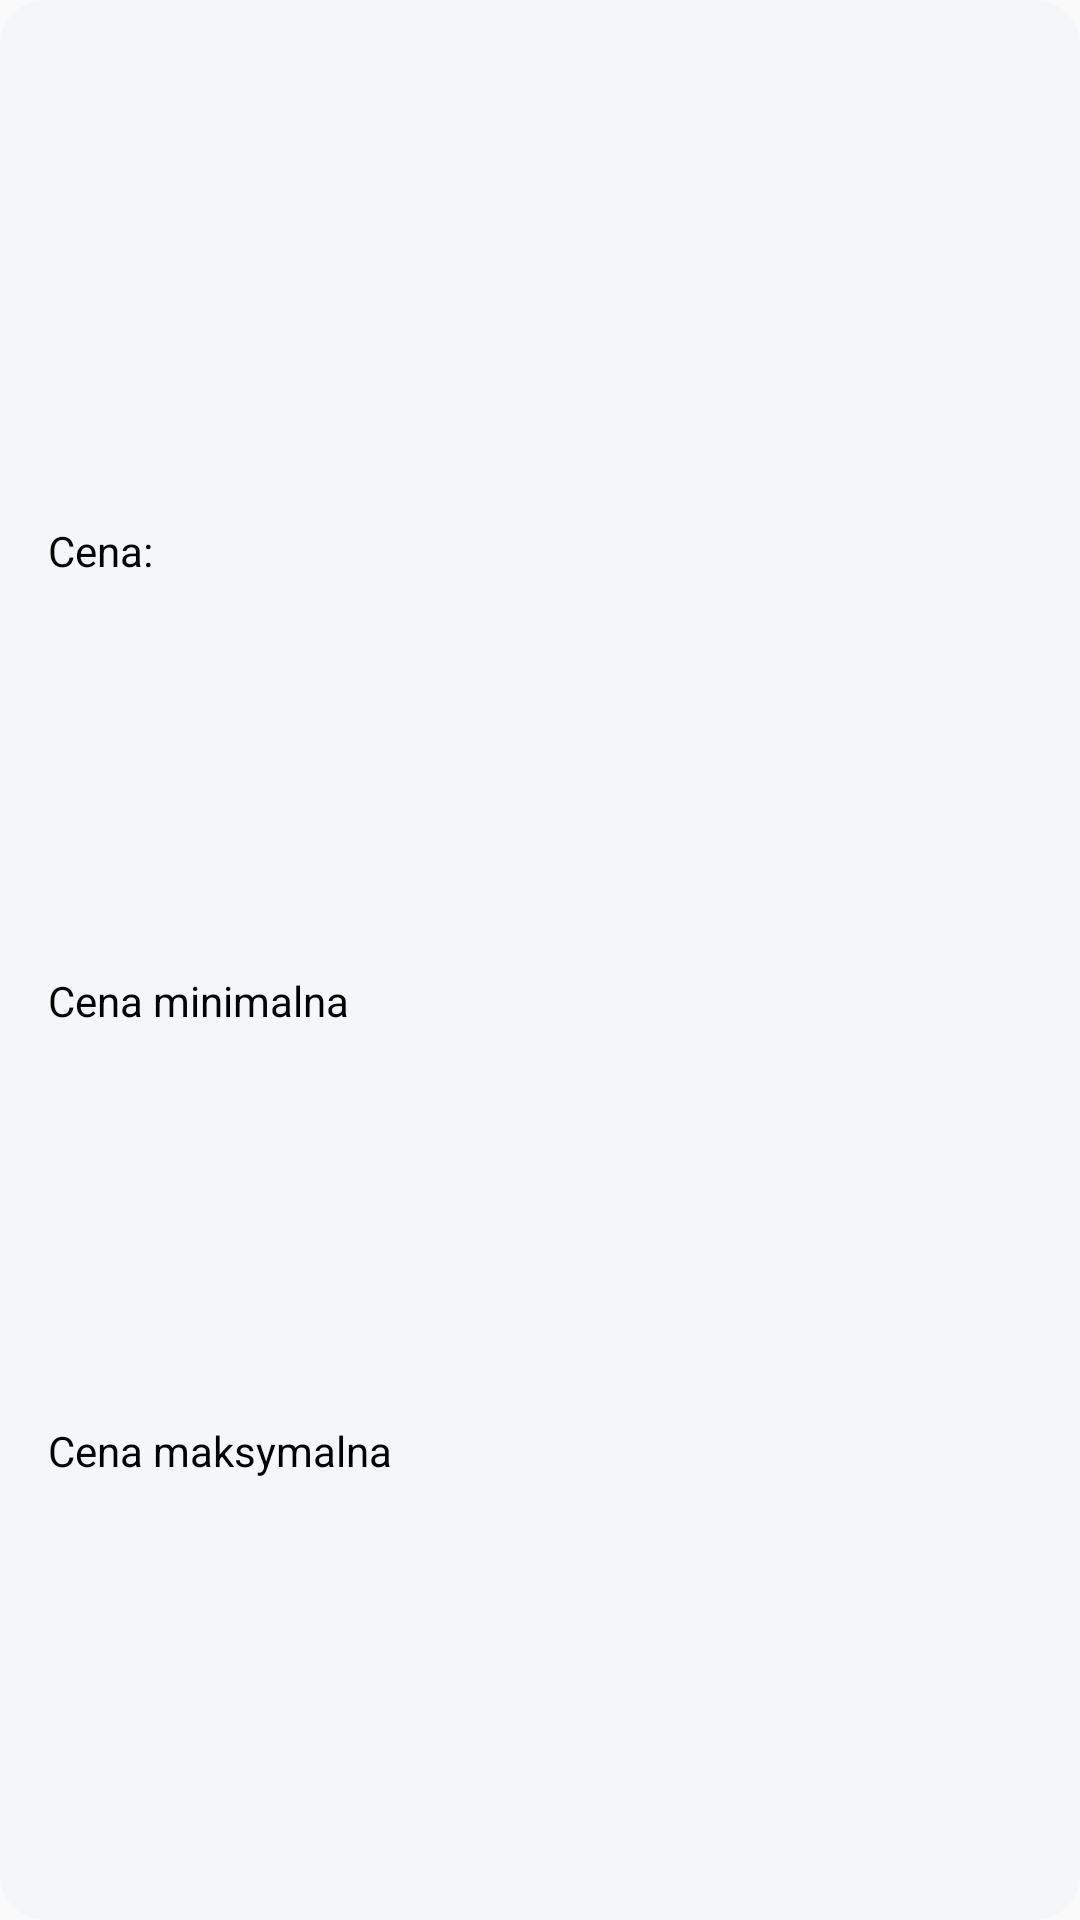

The Android layout XML behind this screen, and the referenced resources:
<!-- AndroidManifest.xml: application theme Theme.AppCompat.DayNight.NoActionBar -->
<!-- res/layout/observed_item_item.xml -->
<?xml version="1.0" encoding="utf-8"?>
<androidx.constraintlayout.widget.ConstraintLayout xmlns:android="http://schemas.android.com/apk/res/android"
                                                   xmlns:app="http://schemas.android.com/apk/res-auto"
                                                   xmlns:tools="http://schemas.android.com/tools"
                                                   android:layout_width="match_parent"
                                                   android:layout_marginTop="4dp"
                                                   android:layout_marginBottom="4dp"
                                                   android:background="@drawable/rounded_textview"
                                                   android:layout_height="150dp">
    <TextView
            android:id="@+id/observedItemName"
            android:layout_width="330dp"
            android:layout_height="wrap_content"
            android:layout_marginStart="16dp"
            android:layout_marginTop="16dp"
            android:textColor="@android:color/black"
            android:textStyle="bold"
            tools:text="name"
            app:layout_constraintStart_toStartOf="parent"
            app:layout_constraintTop_toTopOf="parent"
            android:layout_marginEnd="250dp"/>

    <TextView
            android:id="@+id/observedItemPrice"
            android:layout_width="0dp"
            android:layout_height="wrap_content"
            tools:text="price"
            android:text="@string/cena"
            android:layout_marginTop="8dp"
            app:layout_constraintStart_toStartOf="@+id/observedItemName"
            app:layout_constraintTop_toBottomOf="@+id/observedItemName"
            app:layout_constraintBottom_toTopOf="@+id/observedItemMinPrice"
            android:textColor="@android:color/black"/>

    <TextView
            android:id="@+id/observedItemMinPrice"
            android:layout_width="0dp"
            android:layout_height="wrap_content"
            tools:text="min_price"
            android:text="@string/cena_minimalna"
            app:layout_constraintStart_toStartOf="@+id/observedItemPrice"
            app:layout_constraintTop_toBottomOf="@+id/observedItemPrice"
            app:layout_constraintBottom_toTopOf="@+id/observedItemMaxPrice"
            android:textColor="@android:color/black"/>

    <TextView
            android:id="@+id/observedItemMaxPrice"
            android:layout_width="0dp"
            android:layout_height="wrap_content"
            tools:text="max_price"
            android:text="@string/cena_maksymalna"
            android:layout_marginBottom="16dp"
            app:layout_constraintStart_toStartOf="@+id/observedItemPrice"
            app:layout_constraintTop_toBottomOf="@+id/observedItemMinPrice"
            app:layout_constraintBottom_toBottomOf="parent"
            android:textColor="@android:color/black"/>

    <TextView
            android:id="@+id/observedItemPriceGoal"
            android:layout_width="120dp"
            android:layout_height="wrap_content"
            tools:text="price_goal"
            android:text="@string/goal_price"
            android:gravity="center"
            android:layout_marginStart="180dp"
            android:layout_marginEnd="140dp"
            android:layout_marginTop="10dp"
            android:layout_marginBottom="4dp"
            app:layout_constraintStart_toEndOf="@id/observedItemMinPrice"
            app:layout_constraintBottom_toBottomOf="@id/observedItemMinPrice"
            app:layout_constraintTop_toTopOf="@+id/observedItemMinPrice"
            app:layout_constraintEnd_toStartOf="@id/deleteObservedItemButton"
            android:textColor="#26547c"
            android:textStyle="bold"
            android:textSize="15sp"/>

    <Button
            android:id="@+id/deleteObservedItemButton"
            android:layout_width="25dp"
            android:layout_height="25dp"
            android:gravity="center"
            android:background="@drawable/ic_delete_black_24dp"
            app:layout_constraintTop_toTopOf="parent"
            app:layout_constraintBottom_toBottomOf="parent"
            android:layout_marginEnd="15dp"
            app:layout_constraintEnd_toEndOf="parent"/>

</androidx.constraintlayout.widget.ConstraintLayout>
<!-- resources referenced by this layout -->
<resources>
  <!-- drawable rounded_textview (drawable) -->
  <?xml version="1.0" encoding="utf-8"?>
  <shape xmlns:android="http://schemas.android.com/apk/res/android"
         android:shape="rectangle">
      <solid android:color="#f5f6f7"/>
      <corners android:bottomRightRadius="15dp"
               android:bottomLeftRadius="15dp"
               android:topLeftRadius="15dp"
               android:topRightRadius="15dp"/>
  
  </shape>
  <string name="cena">Cena:</string>
  <string name="cena_maksymalna">Cena maksymalna</string>
  <string name="cena_minimalna">Cena minimalna</string>
  <string name="goal_price">Cena docelowa1:</string>
</resources>
